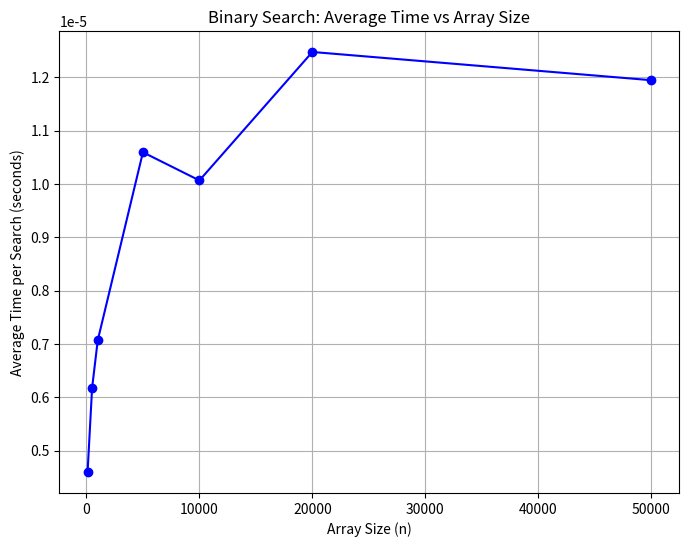

Recreate this plot in Python.
import random
import time
import matplotlib.pyplot as plt

# Generate a sorted array
def generate_sorted_array(n):
    arr = [random.randint(0, 10)]
    for i in range(1, n):
        arr.append(arr[-1] + random.randint(1, 10))
    return arr

# Binary search (with dummy work to amplify timing)
def binary_search(arr, target):
    left, right = 0, len(arr)
    while left < right:
        mid = left + (right - left) // 2
        if arr[mid] == target:
            return True
        if arr[mid] < target:
            # Dummy work to exaggerate runtime difference
            for _ in range(100):
                pass
            left = mid + 1
        else:
            right = mid
    return False

# Benchmark function
def benchmark_binary_search(n,trials=100000):
    arr = generate_sorted_array(n)
    target = arr[-1] + 1  # not present → worst case
    start = time.perf_counter()
    for _ in range(trials):
        binary_search(arr, target)
    end = time.perf_counter()
    total_time = end - start
    avg_time = total_time / trials
    return avg_time

# Run experiments for increasing n
sizes = [100, 500, 1000, 5000, 10000, 20000, 50000]
times = []

for n in sizes:
    avg = benchmark_binary_search(n,trials=20000)  # fewer trials for big n
    print(f"n={n}, avg_time={avg:.2e} s")
    times.append(avg)

# Plot only measured data
plt.figure(figsize=(8,6))
plt.plot(sizes, times, marker='o', color="blue", label="Binary Search (measured)")
plt.xlabel("Array Size (n)")
plt.ylabel("Average Time per Search (seconds)")
plt.title("Binary Search: Average Time vs Array Size")
plt.grid(True)
plt.show()
